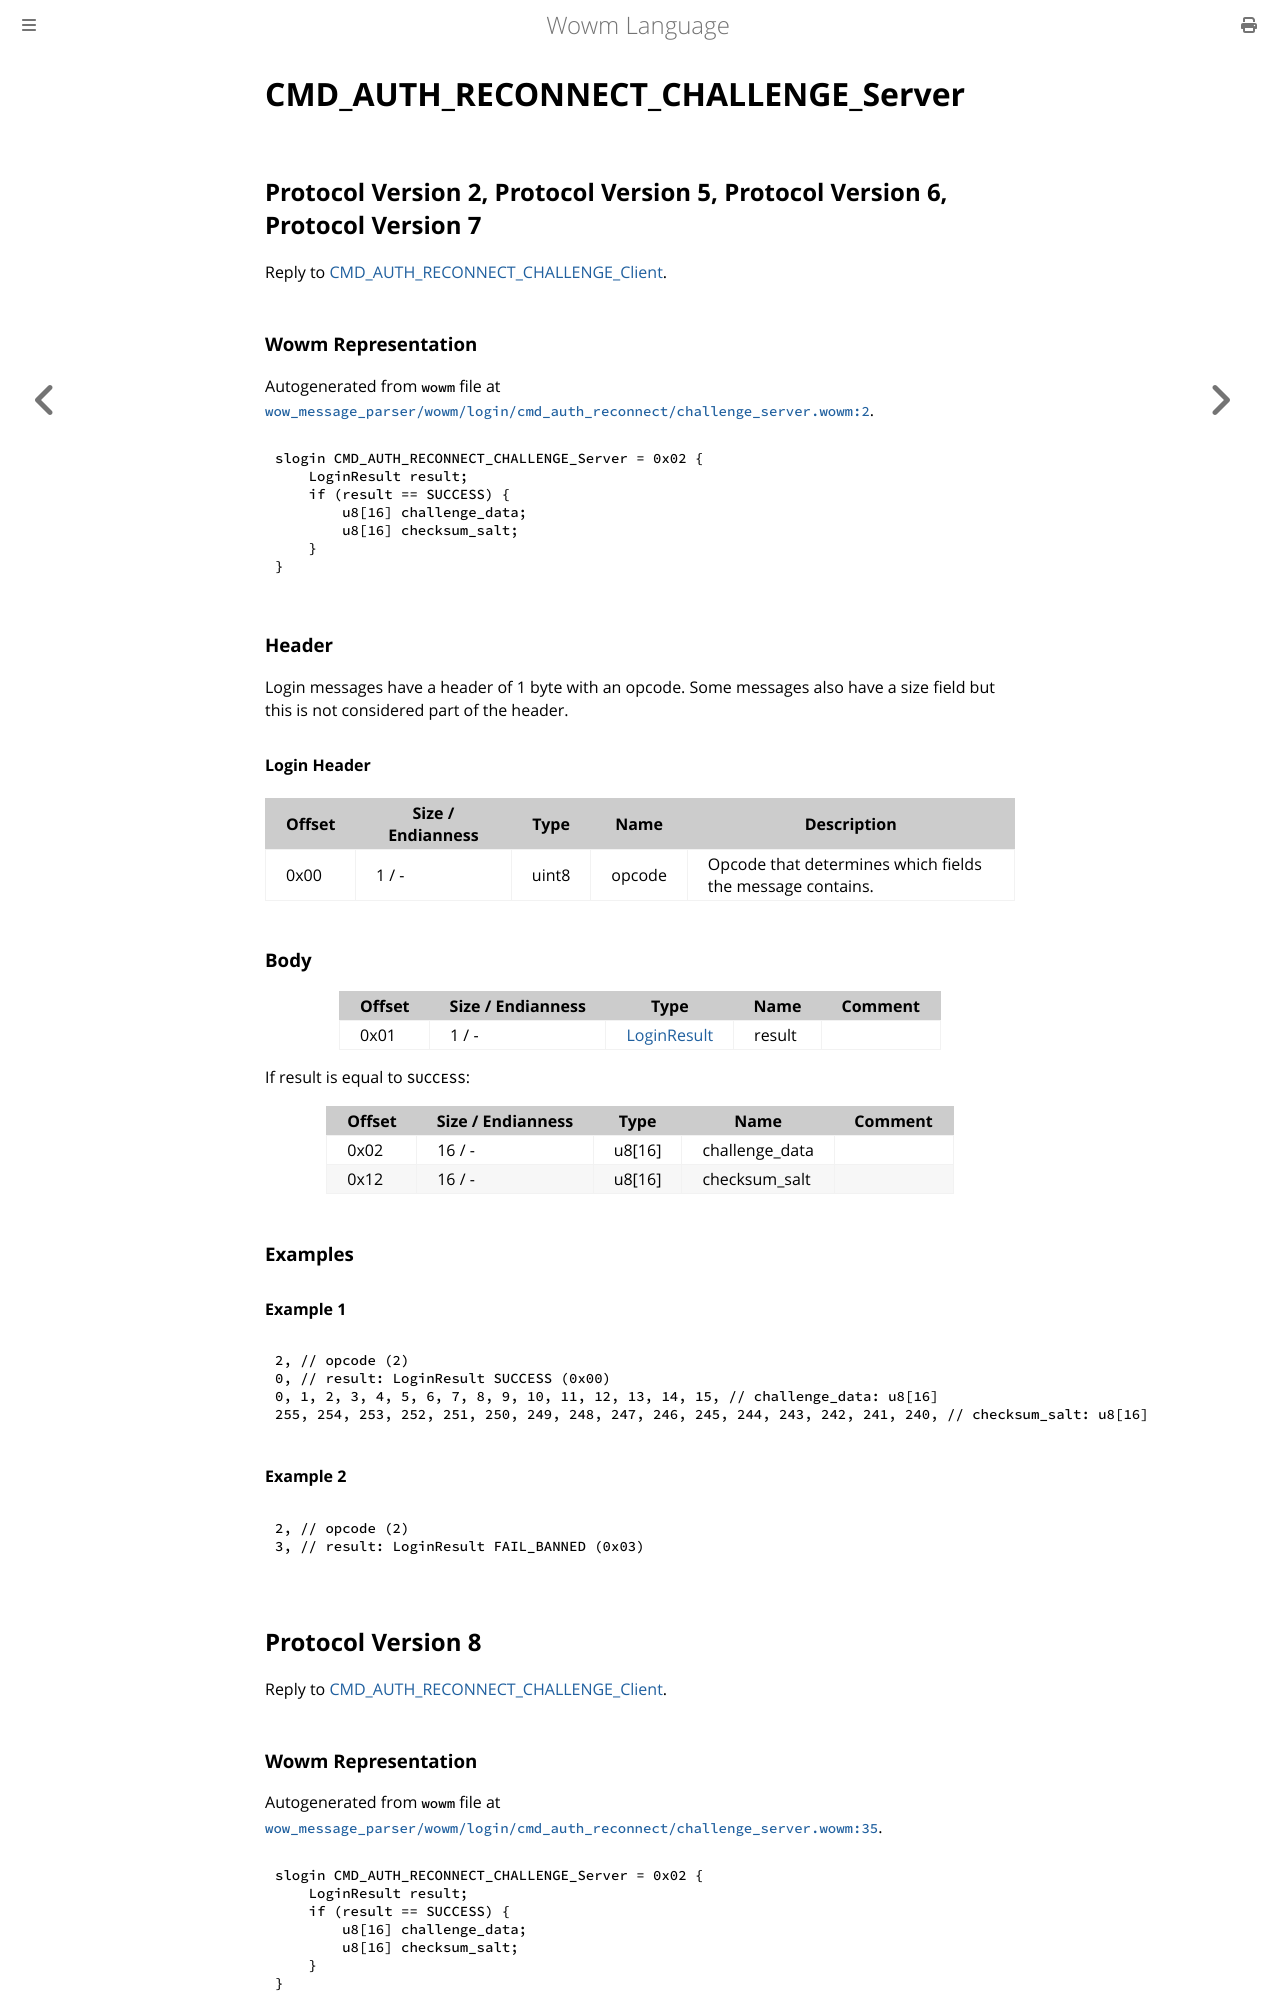

repository: gtker/wow_messages · page: docs/cmd_auth_reconnect_challenge_server.html · generator: mdbook

# CMD_AUTH_RECONNECT_CHALLENGE_Server

## Protocol Version 2, Protocol Version 5, Protocol Version 6, Protocol Version 7

Reply to [CMD_AUTH_RECONNECT_CHALLENGE_Client](./cmd_auth_reconnect_challenge_client.md).

### Wowm Representation

Autogenerated from `wowm` file at [`wow_message_parser/wowm/login/cmd_auth_reconnect/challenge_server.wowm:2`](https://github.com/gtker/wow_messages/tree/main/wow_message_parser/wowm/login/cmd_auth_reconnect/challenge_server.wowm#L2).
```rust,ignore
slogin CMD_AUTH_RECONNECT_CHALLENGE_Server = 0x02 {
    LoginResult result;
    if (result == SUCCESS) {
        u8[16] challenge_data;
        u8[16] checksum_salt;
    }
}
```
### Header

Login messages have a header of 1 byte with an opcode. Some messages also have a size field but this is not considered part of the header.

#### Login Header

| Offset | Size / Endianness | Type   | Name   | Description |
| ------ | ----------------- | ------ | ------ | ----------- |
| 0x00   | 1 / -             | uint8  | opcode | Opcode that determines which fields the message contains.|

### Body

| Offset | Size / Endianness | Type | Name | Comment |
| ------ | ----------------- | ---- | ---- | ------- |
| 0x01 | 1 / - | [LoginResult](loginresult.md) | result |  |

If result is equal to `SUCCESS`:

| Offset | Size / Endianness | Type | Name | Comment |
| ------ | ----------------- | ---- | ---- | ------- |
| 0x02 | 16 / - | u8[16] | challenge_data |  |
| 0x12 | 16 / - | u8[16] | checksum_salt |  |

### Examples

#### Example 1

```c
2, // opcode (2)
0, // result: LoginResult SUCCESS (0x00)
0, 1, 2, 3, 4, 5, 6, 7, 8, 9, 10, 11, 12, 13, 14, 15, // challenge_data: u8[16]
255, 254, 253, 252, 251, 250, 249, 248, 247, 246, 245, 244, 243, 242, 241, 240, // checksum_salt: u8[16]
```
#### Example 2

```c
2, // opcode (2)
3, // result: LoginResult FAIL_BANNED (0x03)
```
## Protocol Version 8

Reply to [CMD_AUTH_RECONNECT_CHALLENGE_Client](./cmd_auth_reconnect_challenge_client.md).
